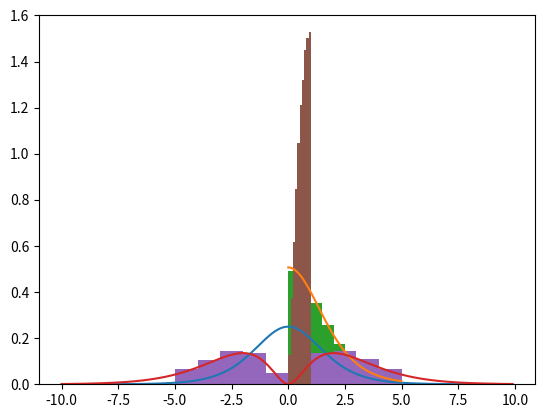

Source code (Python):
import scipy.stats as stats

import matplotlib.pyplot as plt
import numpy as np
import numpy.random as rnd

def generate_distrib(lower, upper, stats_func, num, param=[]):
    nrm=stats_func.cdf(upper, *param)-stats_func.cdf(lower, *param)
    xrng=np.arange(lower,upper,(upper-lower)/50)
    yr=rnd.rand(num)*(nrm)+stats_func.cdf(lower, *param)
    xr=stats_func.ppf(yr, *param)
    return xr

def main():
    #plot the original distribution
    xrng=np.arange(-10,10,.1)
    yrng=stats.logistic.pdf(xrng)
    plt.plot(xrng,yrng)

    #plot the truncated distribution
    nrm=stats.logistic.cdf(5)-stats.logistic.cdf(0)
    xrng=np.arange(0,5,.01)
    yrng=stats.logistic.pdf(xrng)/nrm
    plt.plot(xrng,yrng)

    #sample using the inverse cdf
    yr=rnd.rand(100000)*(nrm)+stats.logistic.cdf(0)
    xr=stats.logistic.ppf(yr)
    plt.hist(xr,density=True)

    #plot the original distribution
    a = 3
    xrng=np.arange(-10,10,.1)
    yrng=stats.dgamma.pdf(xrng, a)
    plt.plot(xrng,yrng)

    xr = generate_distrib(-5, 5, stats.dgamma, 100000, [a])
    plt.hist(xr,density=True)

    xr = generate_distrib(0, 1, stats.rayleigh, 100000)
    plt.hist(xr,density=True)

    fig3 = plt.figure(constrained_layout=True)
    gs = fig3.add_gridspec(2, 2)
    f3_ax1 = fig3.add_subplot(gs[0, 1])
    f3_ax1.set_title('gs[0, 1]')
    f3_ax1 = fig3.add_subplot(gs[1, 1])
    f3_ax1.set_title('gs[1, 1]')
    f3_ax2 = fig3.add_subplot(gs[:, 0])
    f3_ax2.set_title('gs[:, 0]')

    plt.show()

if __name__ == '__main__':
    main()
